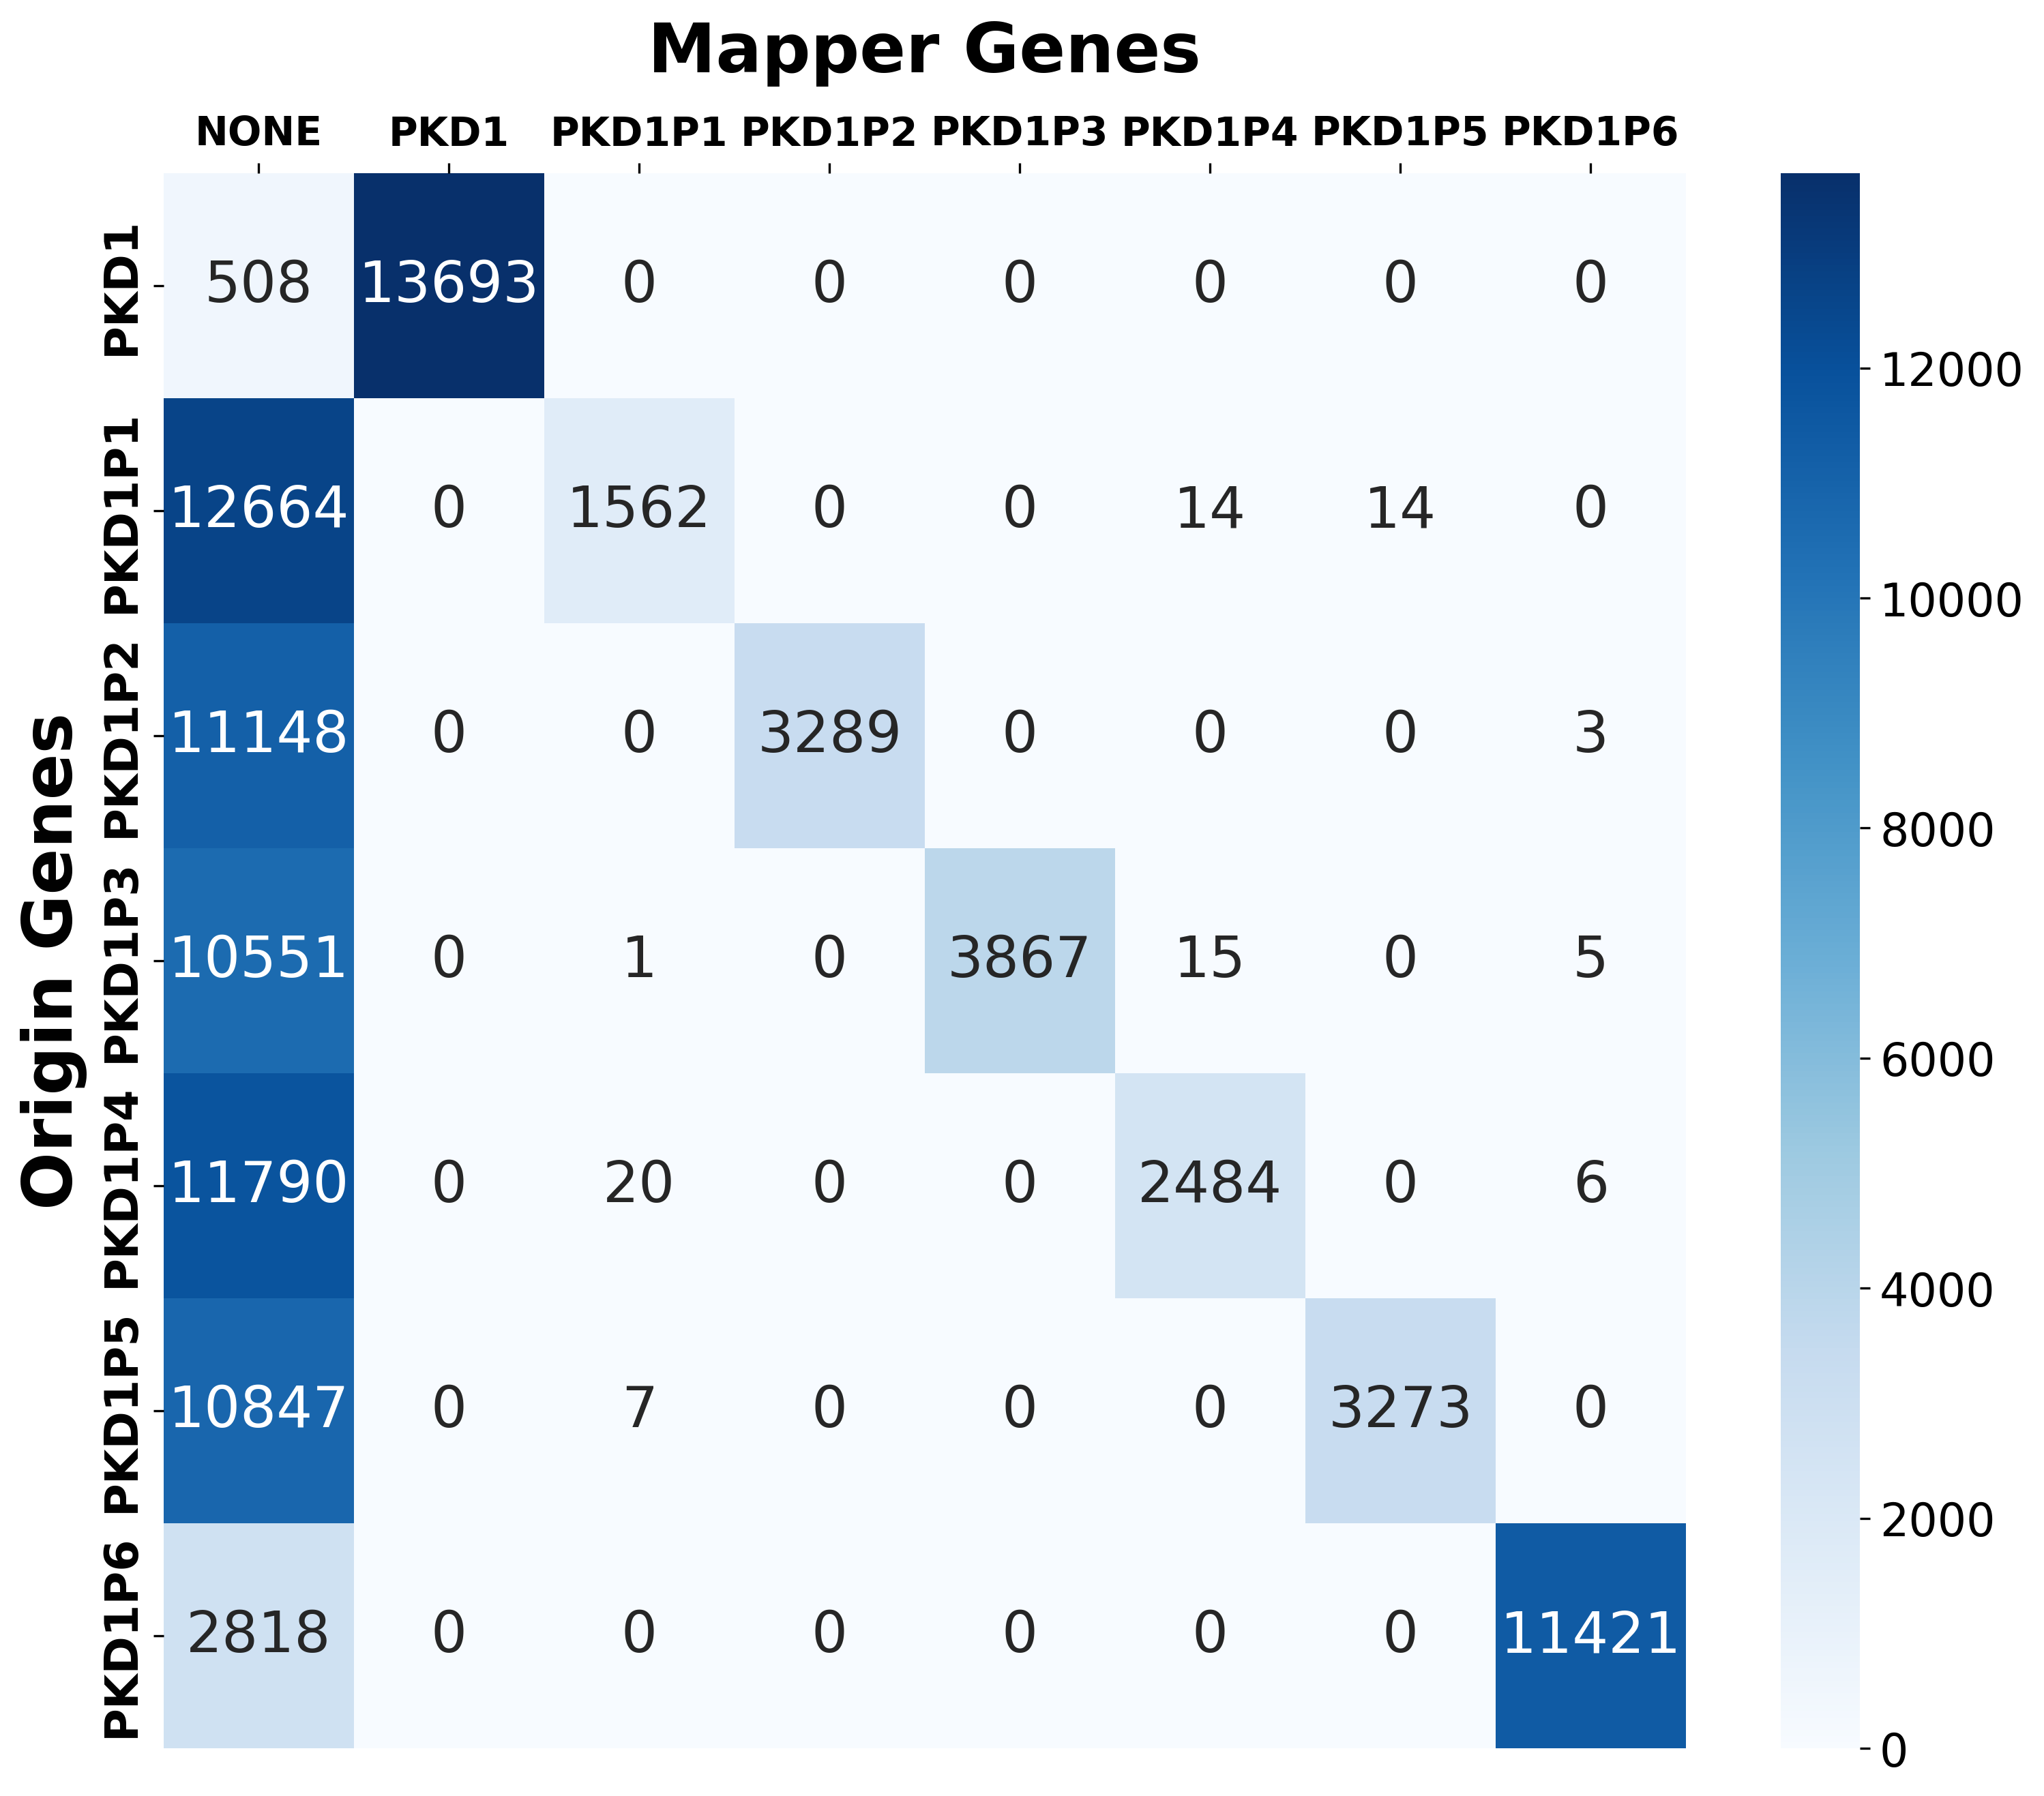

Values plotted in this chart, from the file beside it:
Origin_Gene	NONE	PKD1	PKD1P1	PKD1P2	PKD1P3	PKD1P4	PKD1P5	PKD1P6
PKD1	508	13693	0	0	0	0	0	0
PKD1P1	12664	0	1562	0	0	14	14	0
PKD1P2	11148	0	0	3289	0	0	0	3
PKD1P3	10551	0	1	0	3867	15	0	5
PKD1P4	11790	0	20	0	0	2484	0	6
PKD1P5	10847	0	7	0	0	0	3273	0
PKD1P6	2818	0	0	0	0	0	0	11421
